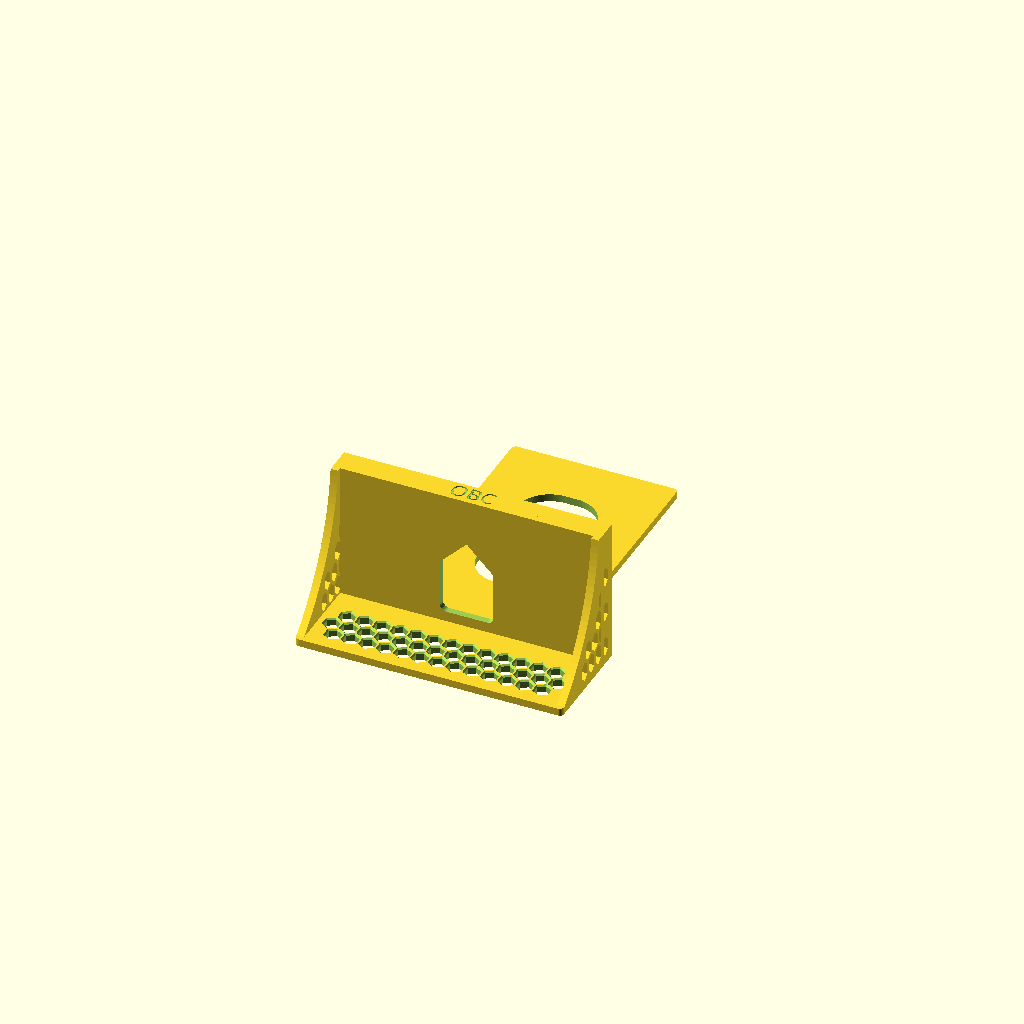
Cell 1: the model at its default parameters.
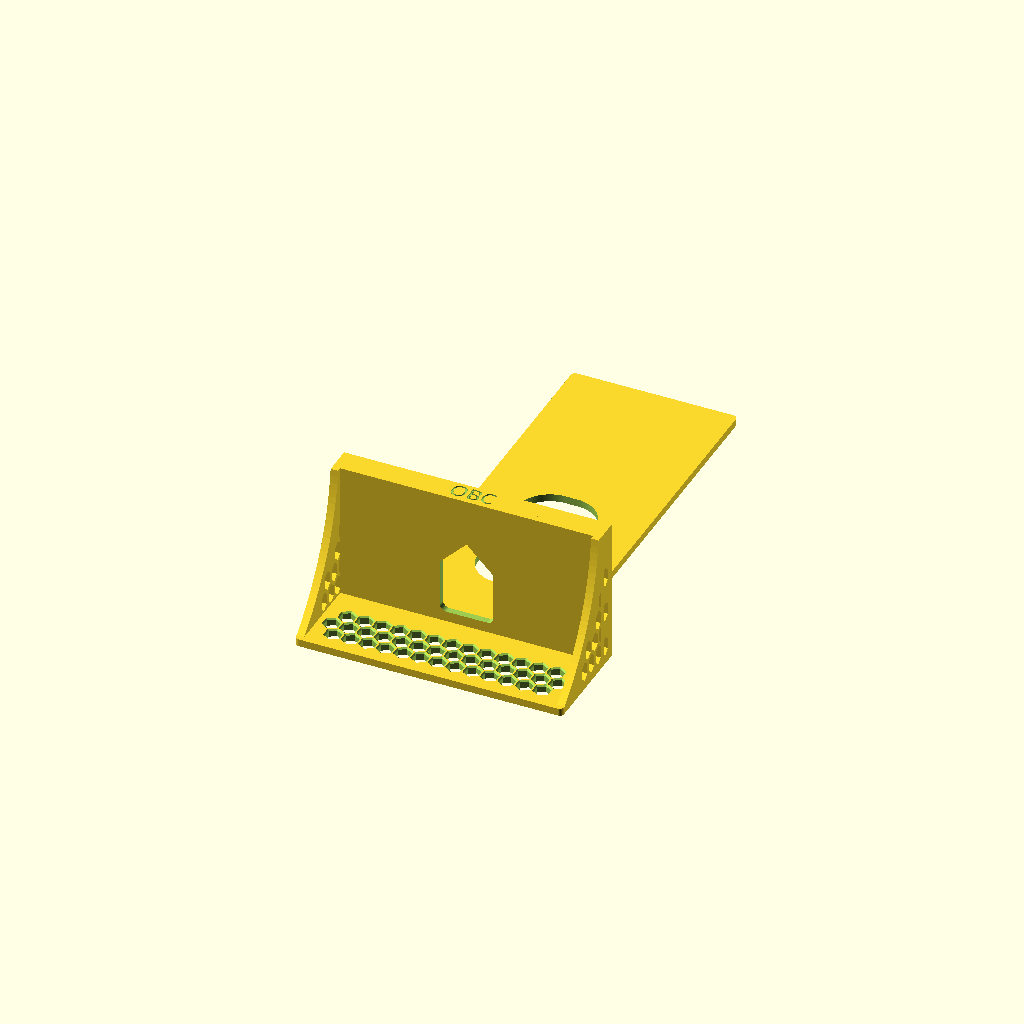
Cell 2 — PLATE_H_STD set to 228.6, the other parameters unchanged.
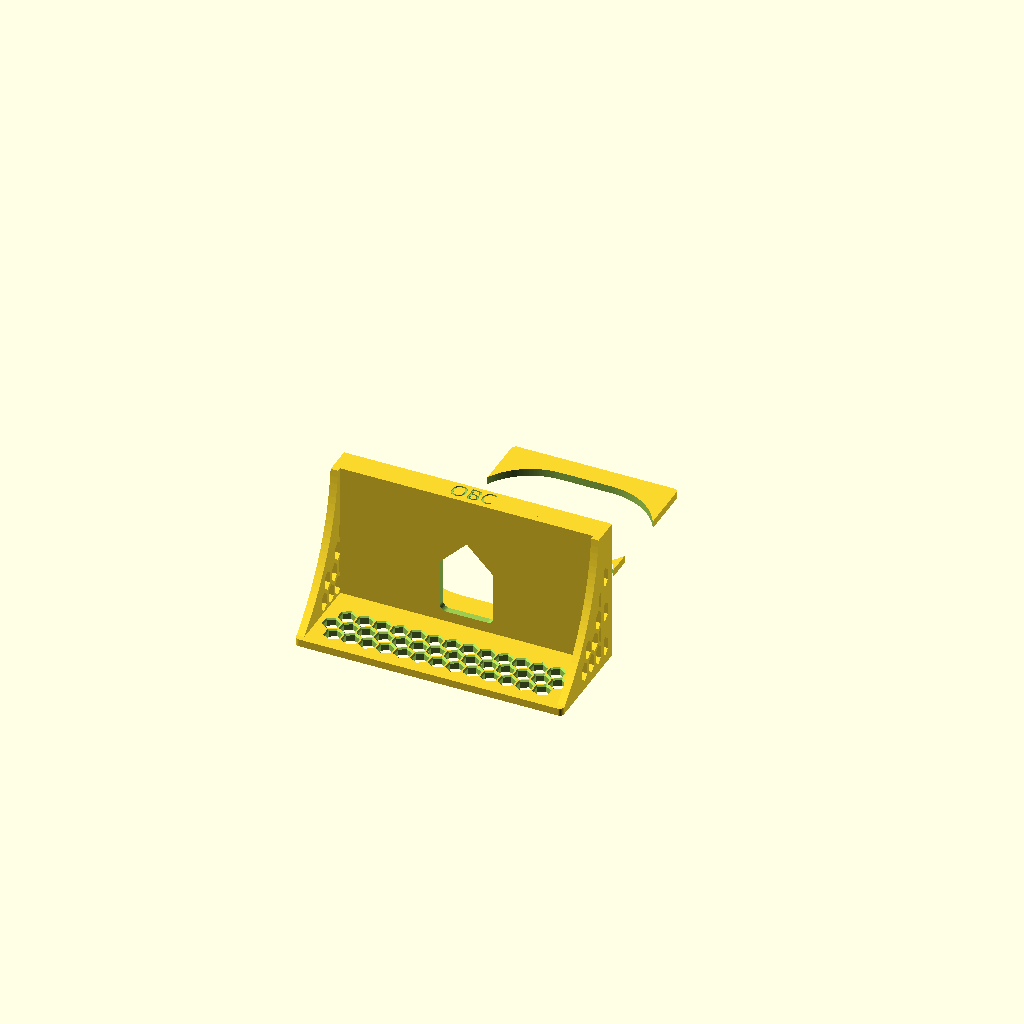
Cell 3: DUP_OP_H = 57.16 (everything else at default).
One fixed orthographic camera (rotation 55°, 0°, 25°; colour scheme Cornfield) for every cell.
Source of the model, openscad_models/outlet_shelf.scad:
// Outlet shelf -- replaces a receptacle's cover plate with a shelf.
//
// Same family as wall_charge_shelf.scad and prints the same way: back-flat,
// so world +Z is depth out from the wall AND the build direction, +Y is up
// the wall, +X along it. Y = 0 is the CENTRE OF THE RECEPTACLE, because every
// standard dimension below is quoted from there.
//
// ---- read this before printing one ----------------------------------------
// This replaces a listed electrical component. Two things follow from that
// and neither is negotiable:
//
// 1. MATERIAL. Real wall plates carry a UL 94 V-2 flammability rating. PLA
//    and PETG have no flame rating at all, and PLA softens around 55-60 C
//    while an outlet under sustained load runs warm -- it will creep. Print
//    this in a flame-rated filament (Bambu PC FR is UL 94 V-0, 260-280 C
//    nozzle, 90-110 C bed; the P1S is enclosed and reaches both, though 100 C
//    is the bottom of that bed range). A printed plate is not UL listed as an
//    assembly whatever it is made of, and that is worth saying out loud
//    rather than implying otherwise.
//
// 2. LOAD PATH. The cover screw is designed to retain a ~15g plastic plate,
//    not to carry a cantilever. It does not carry one here either: the back
//    of this part bears flat against the wall for 104mm below the screw, so
//    the shelf's moment resolves as a couple -- compression into the wall low
//    down, and only tension at the screw. A 300g load 40mm out works out at
//    about 1.1 N on the screw, roughly 110 grams of pull. That is the whole
//    reason the plate region runs the full standard height instead of
//    stopping at the device: the bearing area IS the structure.
//
// Dimensions are ANSI/NEMA WD-6 standard, checked against real published
// figures rather than recalled: 1-gang plate 2.75 x 4.5in, device face
// 1.31 x 2.62in, duplex openings 1-1/8 x 1-11/32in, duplex plate fixed by one
// central 6-32, Decora/GFCI plate by two 6-32 at 3-13/16in centres.

include <lattice_lib.scad>

$fa = 2;  $fs = 0.4;

part   = "shelf";           // shelf | plate | panel
device = "duplex";          // duplex | decora

// ---- the standard, in mm -------------------------------------------------
PLATE_W_STD = 69.85;        // 2.75in   -- must be covered
PLATE_H_STD = 114.30;       // 4.5in    -- must be covered
DUP_OP_W    = 34.13;        // 1-11/32in
DUP_OP_H    = 28.58;        // 1-1/8in
DUP_OP_DY   = 18.98;        // socket centres, above/below plate centre
DEC_OP_W    = 33.30;        // 1.31in device face
DEC_OP_H    = 66.70;        // 2.62in
DEC_SCREW_DY = 48.42;       // 3-13/16in / 2
op_clr      = 0.4;          // never let the plate foul the device
scr_clear   = 3.8;          // #6 shank clearance
scr_head    = 7.0;          // 6-32 oval head

// ---- overall -------------------------------------------------------------
PW      = 74;               // plate zone width -- covers the 69.85 standard
W       = 120;              // shelf width
Dp      = 65;               // depth out from the wall

plate_hi = PLATE_H_STD/2;   //  57.15
plate_lo = -PLATE_H_STD/2;  // -57.15
deck_y   = -64;             // deck TOP. A compact charger in the LOWER socket
                            // reaches about y = -39, so this leaves 25mm of
                            // clear air above the deck. Anything shallower
                            // and the shelf stops being usable while the
                            // outlet is actually in use, which is the one
                            // thing this product exists to avoid.
bottom_y = -104;
flare_y  = -38;             // plate zone narrows above here. The flare has to
                            // FINISH at the rail line, not at the deck: the
                            // side rails run back to the wall, so anywhere the
                            // body is still narrowing they stick out past it
                            // with nothing behind them and bear straight on
                            // the drywall.

plate_t = 3.36;             // 8 x 0.42. Thicker than the 2.52 the wall shelf
                            // uses because the screw countersink eats 1.84mm
                            // of it and the rest has to still be a plate.
deck_t  = 2.94;
panel_t = 3.36;
rib     = 1.68;

rail_h  = 8;
lip_run = 10;
deck_b  = deck_y - deck_t;

assert(PW >= PLATE_W_STD, "plate zone too narrow to cover a standard plate");
assert(plate_hi - plate_lo >= PLATE_H_STD, "plate zone too short to cover a standard plate");
assert(deck_y < -DUP_OP_DY - DUP_OP_H/2, "deck would cover the lower socket");

// ---- lattice -------------------------------------------------------------
// The plate zone is NOT latticed. It is a cover plate; the ring left around
// the device opening is only ~20mm wide, and perforating a part whose job is
// covering an electrical box to make it 3 grams lighter is the wrong trade.
cellR_p  = 4.5;
cellR_s  = 3.8;
stretch  = 1.5;
brd_p    = 3.36;
brd_s    = 2.52;
lat_cham = 0.6;

// ---- outline -------------------------------------------------------------
function body_pts() = [
    [-PW/2, plate_hi], [ PW/2, plate_hi],
    [ PW/2, flare_y ], [ W/2, deck_y + rail_h ],
    [ W/2, bottom_y ], [-W/2, bottom_y ],
    [-W/2, deck_y + rail_h], [-PW/2, flare_y]];

module body_2d() { offset(r = 2) offset(r = -2) polygon(body_pts()); }

// ---- device opening ------------------------------------------------------
module stadium(w, h) { hull() for (s = [-1,1]) translate([s*(w-h)/2, 0]) circle(d = h); }

module device_opening_2d() {
    if (device == "duplex")
        for (s = [-1,1]) translate([0, s*DUP_OP_DY]) stadium(DUP_OP_W + op_clr, DUP_OP_H + op_clr);
    else
        offset(r = 3) square([DEC_OP_W + op_clr - 6, DEC_OP_H + op_clr - 6], center = true);
}

function screw_ys() = device == "duplex" ? [0] : [-DEC_SCREW_DY, DEC_SCREW_DY];

// Countersink opens toward the ROOM, so it is an up-facing cone in the print
// and needs no bridge. 82 deg included, which is what a 6-32 oval head wants.
module screw_holes() {
    cs = (scr_head - scr_clear) / 2 / tan(41);
    for (y = screw_ys()) translate([0, y, 0]) {
        translate([0, 0, -1]) cylinder(h = plate_t + 2, d = scr_clear);
        translate([0, 0, plate_t - cs]) cylinder(h = cs + 0.01, d1 = scr_clear, d2 = scr_head);
    }
}

// Keep the lattice off the plate zone entirely, off the deck junction, and
// clear of every screw.
function body_keepouts() = concat(
    [rect_pts(0, (plate_hi + flare_y)/2 + 6, W + 4, plate_hi - flare_y + 12),
     rect_pts(0, deck_y + 4, W + 4, 16)],
    [for (y = screw_ys()) rect_pts(0, y, 26, 26)]);

module back_plate() {
    difference() {
        linear_extrude(plate_t) body_2d();
        // NOT center=true. Centring a plate_t+2 extrude on z=0 spans -2.68
        // to +2.68, which leaves the top 0.68mm of a 3.36mm plate intact as a
        // membrane right across the device opening -- 16-22 cm2 of flat
        // 90 deg overhang that renders, gates watertight and slices.
        translate([0, 0, -1]) linear_extrude(plate_t + 2) device_opening_2d();
        screw_holes();
        lattice_cut(body_pts(), body_keepouts(), cellR_p, 1, brd_p, rib, plate_t, lat_cham);
    }
}

// ---- side panels ---------------------------------------------------------
arc_sag = 7;
fascia  = 2;
panel_foot = 2.5;           // the panels stop 2.5mm ABOVE the body's bottom
                            // edge. Landing flush on it makes the panel's
                            // boundary collinear with the plate's along
                            // y = bottom_y, and the shared edge tessellates
                            // into zero-area slivers -- the wall shelf hit the
                            // same thing at its deck's front edge. The wall
                            // shelf gets away with a flush panel only because
                            // its 6mm corner rounding pulls the plate's bottom
                            // edge inboard of the panels entirely.
function arc_pt(t) =
    let (z0 = plate_t, y0 = bottom_y + panel_foot, z1 = Dp, y1 = deck_b - fascia,
         dz = z1-z0, dy = y1-y0, L = sqrt(dz*dz + dy*dy),
         nz = -dy/L, ny = dz/L)
    [z0 + dz*t + 4*arc_sag*t*(1-t)*nz, y0 + dy*t + 4*arc_sag*t*(1-t)*ny];

function panel_pts() = concat(
    [[0, deck_y + rail_h], [Dp, deck_y + rail_h], [Dp, deck_b - fascia]],
    [for (i = [1 : 24]) arc_pt(1 - i/24)],
    [[0, bottom_y + panel_foot]]);

module panels() {
    for (s = [-1, 1]) translate([s > 0 ? W/2 : -W/2 + panel_t, 0, 0])
        extrude_zy(panel_t)
            difference() {
                polygon(panel_pts());
                lattice(panel_pts(), [], cellR_s, stretch, brd_s, rib, 90);
            }
}

// ---- deck, lip, cable slot, toe stops ------------------------------------
slot_w = 24;  slot_z0 = 8;  slot_z1 = 32;  slot_r = 3;
toe_x  = 28;  toe_len = 24; toe_h = 4;  toe_z = 22;  toe_ramp = 4;

module deck() { translate([-W/2, deck_b, 0]) extrude_xz(deck_t) square([W, Dp]); }

module plug_slot_2d() {
    a = slot_w / 2;
    hull() {
        translate([-(a - slot_r), slot_z0 + slot_r]) circle(r = slot_r);
        translate([  a - slot_r,  slot_z0 + slot_r]) circle(r = slot_r);
        polygon([[-a, slot_z1], [a, slot_z1], [0, slot_z1 + a]]);
    }
}
module plug_slot() { translate([0, deck_b - 1, 0]) extrude_xz(deck_t + 2) plug_slot_2d(); }

module front_lip() {
    translate([W/2, 0, 0]) rotate([0, -90, 0]) linear_extrude(W)
        polygon([[Dp - lip_run, deck_y], [Dp, deck_y], [Dp, deck_y + rail_h]]);
}

module toe_stops() {
    for (sx = [-1, 1])
        translate([sx * toe_x + toe_len/2, 0, 0]) extrude_zy(toe_len)
            polygon([[toe_z - toe_ramp, deck_y - 0.5], [toe_z, deck_y + toe_h],
                     [toe_z + 4, deck_y + toe_h], [toe_z + 4, deck_y - 0.5]]);
}

mark_size = 7.0;
mark_deep = 0.6;
module brand_mark() {
    translate([0, deck_y + rail_h/2 - 1.2, Dp - mark_deep]) linear_extrude(mark_deep + 1)
        text("OBC", size = mark_size, font = "Montserrat:style=Black",
             halign = "center", valign = "center");
}

// Every solid unioned before any cut, nothing added after.
module shelf() {
    difference() {
        union() { back_plate(); deck(); panels(); front_lip(); toe_stops(); }
        plug_slot();
        brand_mark();
    }
}

if      (part == "plate") back_plate();
else if (part == "panel") panels();
else                      shelf();
Customizer parameters (derived from the source; name, type, default, range or options):
part: string, default "shelf"
device: string, default "duplex"
PLATE_W_STD: number, default 69.85
PLATE_H_STD: number, default 114.3
DUP_OP_W: number, default 34.13
DUP_OP_H: number, default 28.58
DUP_OP_DY: number, default 18.98
DEC_OP_W: number, default 33.3
DEC_OP_H: number, default 66.7
DEC_SCREW_DY: number, default 48.42
op_clr: number, default 0.4
scr_clear: number, default 3.8
scr_head: number, default 7
PW: number, default 74
W: number, default 120
Dp: number, default 65
deck_y: number, default -64
bottom_y: number, default -104
flare_y: number, default -38
plate_t: number, default 3.36
deck_t: number, default 2.94
panel_t: number, default 3.36
rib: number, default 1.68
rail_h: number, default 8
lip_run: number, default 10
cellR_p: number, default 4.5
cellR_s: number, default 3.8
stretch: number, default 1.5
brd_p: number, default 3.36
brd_s: number, default 2.52
lat_cham: number, default 0.6
